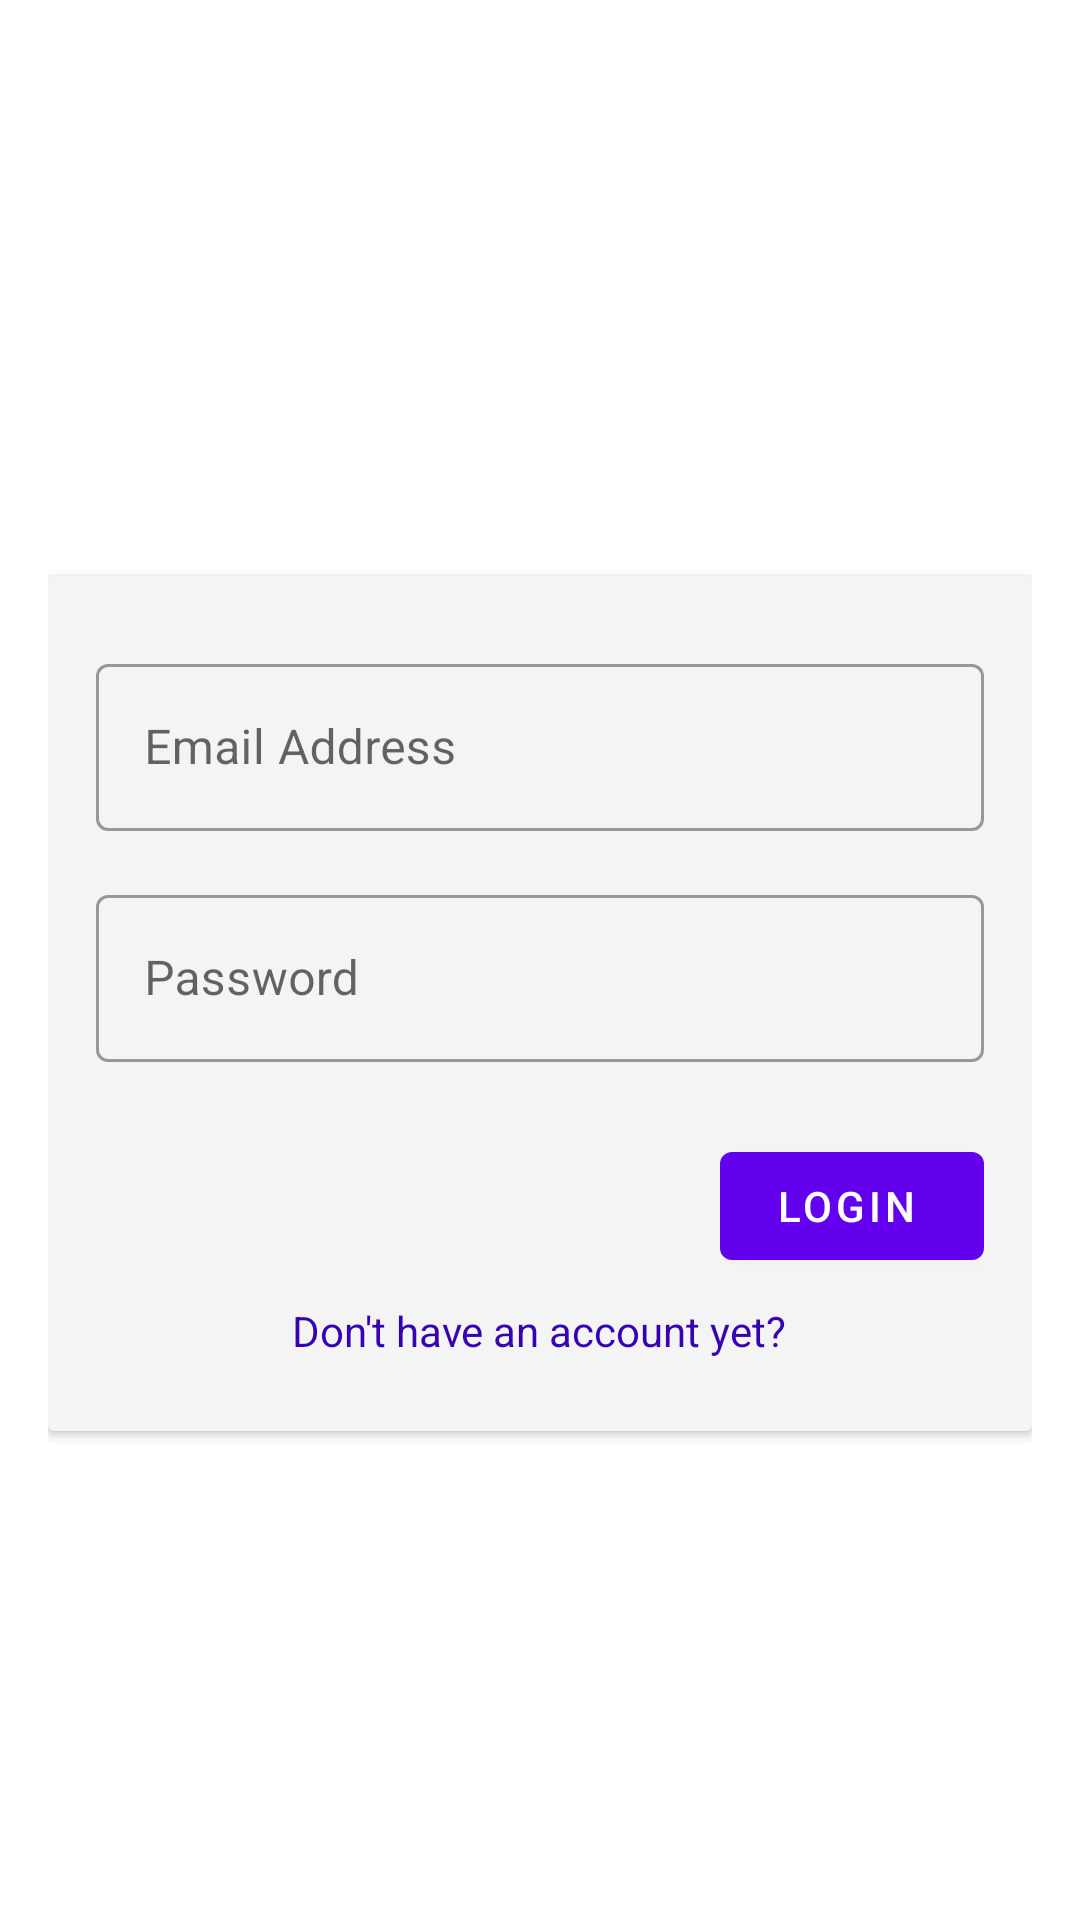

Android layout source for this screen:
<!-- AndroidManifest.xml: activity theme Theme.AcademicPlanner.NoActionBar -->
<!-- res/layout/activity_login.xml -->
<?xml version="1.0" encoding="utf-8"?>
<androidx.constraintlayout.widget.ConstraintLayout xmlns:android="http://schemas.android.com/apk/res/android"
    xmlns:app="http://schemas.android.com/apk/res-auto"
    xmlns:tools="http://schemas.android.com/tools"
    android:layout_width="match_parent"
    android:layout_height="match_parent"
    android:padding="@dimen/activity_padding"
    tools:context=".ui.auth.LoginActivity">

    <ImageView
        android:id="@+id/login_top_image"
        android:layout_width="@dimen/auth_image_size"
        android:layout_height="@dimen/auth_image_size"
        android:layout_marginTop="64dp"
        android:contentDescription="@string/login_text"
        app:layout_constraintEnd_toEndOf="parent"
        app:layout_constraintStart_toStartOf="parent"
        app:layout_constraintTop_toTopOf="parent"
        app:srcCompat="@drawable/person" />

    <androidx.cardview.widget.CardView
        android:layout_width="match_parent"
        android:layout_height="wrap_content"
        android:layout_marginTop="@dimen/std_inset"
        app:cardBackgroundColor="@color/lighter_gray"
        app:cardMaxElevation="4dip"
        app:layout_constraintTop_toBottomOf="@id/login_top_image">

        <LinearLayout
            android:layout_width="match_parent"
            android:layout_height="match_parent"
            android:orientation="vertical"
            android:padding="@dimen/std_inset">

            <com.google.android.material.textfield.TextInputLayout
                android:id="@+id/email_input_layout"
                style="@style/Widget.MaterialComponents.TextInputLayout.OutlinedBox"
                android:layout_width="match_parent"
                android:layout_height="wrap_content"
                android:layout_marginTop="8dp">

                <com.google.android.material.textfield.TextInputEditText
                    android:id="@+id/email_address_field"
                    android:layout_width="match_parent"
                    android:layout_height="wrap_content"
                    android:hint="@string/email_hint"
                    android:inputType="textEmailAddress" />

            </com.google.android.material.textfield.TextInputLayout>

            <com.google.android.material.textfield.TextInputLayout
                android:id="@+id/password_input_layout"
                style="@style/Widget.MaterialComponents.TextInputLayout.OutlinedBox"
                android:layout_width="match_parent"
                android:layout_height="wrap_content"
                android:layout_marginTop="@dimen/std_inset">

                <com.google.android.material.textfield.TextInputEditText
                    android:id="@+id/password_field"
                    android:layout_width="match_parent"
                    android:layout_height="wrap_content"
                    android:hint="@string/password_hint"
                    android:inputType="textPassword" />
            </com.google.android.material.textfield.TextInputLayout>

            <Button
                android:id="@+id/login_button"
                style="@style/Widget.MaterialComponents.Button.Icon"
                android:layout_width="wrap_content"
                android:layout_height="wrap_content"
                android:layout_gravity="end"
                android:layout_marginTop="24dp"
                android:text="@string/login_text"
                app:icon="@drawable/login" />

            <TextView
                android:id="@+id/register_prompt_tv"
                android:layout_width="wrap_content"
                android:layout_height="wrap_content"
                android:layout_gravity="center_horizontal"
                android:padding="8dp"
                android:text="@string/registration_prompt"
                android:textColor="@color/purple_700" />

        </LinearLayout>
    </androidx.cardview.widget.CardView>

    <ProgressBar
        android:id="@+id/login_progressbar"
        style="?android:attr/progressBarStyle"
        android:layout_width="wrap_content"
        android:layout_height="wrap_content"
        android:elevation="8dp"
        android:visibility="gone"
        app:layout_constraintBottom_toBottomOf="parent"
        app:layout_constraintEnd_toEndOf="parent"
        app:layout_constraintStart_toStartOf="parent"
        app:layout_constraintTop_toTopOf="parent" />

</androidx.constraintlayout.widget.ConstraintLayout>
<!-- resources referenced by this layout -->
<resources>
  <color name="lighter_gray">#FFF4F4F4</color>
  <color name="purple_700">#FF3700B3</color>
  <dimen name="activity_padding">16dp</dimen>
  <dimen name="auth_image_size">96dp</dimen>
  <dimen name="std_inset">16dp</dimen>
  <string name="email_hint">Email Address</string>
  <string name="login_text">Login</string>
  <string name="password_hint">Password</string>
  <string name="registration_prompt">Don\'t have an account yet?</string>
  <style name="Theme.AcademicPlanner.NoActionBar">
          <item name="windowActionBar">false</item>
          <item name="windowNoTitle">true</item>
      </style>
</resources>
